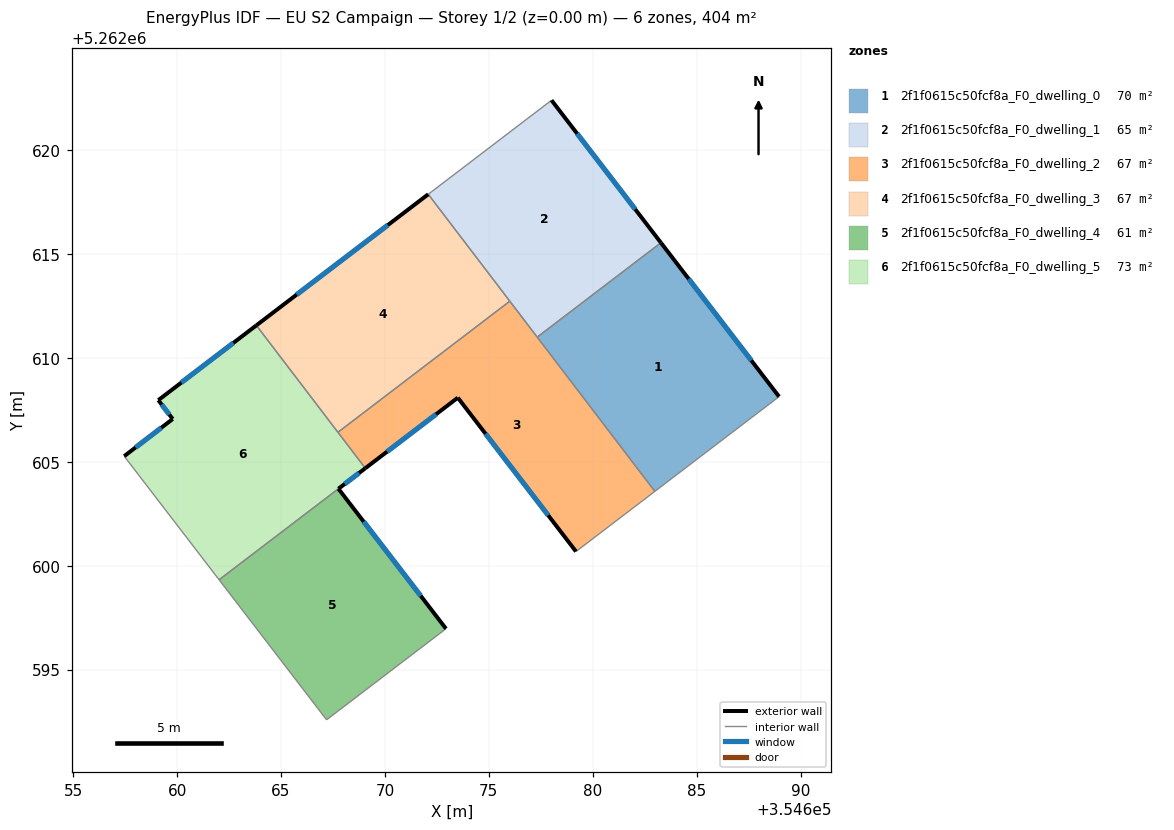
=== STOREY PLAN SPEC (per zone: floor XY polygon, exterior-wall plan segments, windows/doors) ===
zone 1: 2f1f0615c50fcf8a_F0_dwelling_0  (70.0 m²)
  floor: (354683.28, 5262615.54) (354688.97, 5262608.13) (354682.99, 5262603.57) (354677.33, 5262611.00)
  exterior wall: (354688.97, 5262608.13) – (354683.28, 5262615.54)  [9.3 m]
    window: (354687.63, 5262609.87) – (354684.62, 5262613.80)  [7.9 m²]
  interior walls: 3
zone 2: 2f1f0615c50fcf8a_F0_dwelling_1  (64.6 m²)
  floor: (354678.02, 5262622.39) (354683.28, 5262615.54) (354677.33, 5262611.00) (354672.09, 5262617.87)
  exterior wall: (354683.28, 5262615.54) – (354678.02, 5262622.39)  [8.6 m]
    window: (354682.04, 5262617.15) – (354679.25, 5262620.78)  [7.3 m²]
  interior walls: 4
zone 3: 2f1f0615c50fcf8a_F0_dwelling_2  (67.3 m²)
  floor: (354676.01, 5262612.72) (354682.99, 5262603.57) (354679.19, 5262600.68) (354673.51, 5262608.08) (354669.06, 5262604.69) (354667.74, 5262606.42)
  exterior wall: (354673.51, 5262608.08) – (354679.19, 5262600.68)  [9.3 m]
    window: (354674.84, 5262606.34) – (354677.86, 5262602.42)  [7.9 m²]
  exterior wall: (354669.06, 5262604.69) – (354673.51, 5262608.08)  [5.6 m]
    window: (354670.10, 5262605.48) – (354672.46, 5262607.28)  [4.7 m²]
  interior walls: 5
zone 4: 2f1f0615c50fcf8a_F0_dwelling_3  (67.3 m²)
  floor: (354672.08, 5262617.87) (354676.01, 5262612.72) (354667.74, 5262606.42) (354663.81, 5262611.56)
  exterior wall: (354672.09, 5262617.87) – (354663.82, 5262611.56)  [10.4 m]
    window: (354670.14, 5262616.39) – (354665.76, 5262613.04)  [8.8 m²]
  interior walls: 3
zone 5: 2f1f0615c50fcf8a_F0_dwelling_4  (61.4 m²)
  floor: (354667.76, 5262603.70) (354672.94, 5262596.96) (354667.19, 5262592.58) (354662.02, 5262599.32)
  exterior wall: (354672.94, 5262596.96) – (354667.76, 5262603.70)  [8.5 m]
    window: (354671.72, 5262598.55) – (354668.98, 5262602.12)  [7.2 m²]
  interior walls: 3
zone 6: 2f1f0615c50fcf8a_F0_dwelling_5  (73.3 m²)
  floor: (354663.81, 5262611.56) (354669.06, 5262604.69) (354662.02, 5262599.32) (354657.45, 5262605.27) (354659.79, 5262607.05) (354659.10, 5262607.96)
  exterior wall: (354663.82, 5262611.56) – (354659.10, 5262607.96)  [5.9 m]
    window: (354662.71, 5262610.72) – (354660.20, 5262608.81)  [5.0 m²]
  exterior wall: (354659.79, 5262607.05) – (354657.46, 5262605.27)  [2.9 m]
    window: (354659.24, 5262606.64) – (354658.00, 5262605.69)  [2.5 m²]
  exterior wall: (354659.10, 5262607.96) – (354659.79, 5262607.05)  [1.1 m]
    window: (354659.26, 5262607.75) – (354659.63, 5262607.27)  [1.0 m²]
  exterior wall: (354667.76, 5262603.70) – (354669.06, 5262604.69)  [1.6 m]
    window: (354668.07, 5262603.93) – (354668.75, 5262604.46)  [1.4 m²]
  interior walls: 4

=== DERIVED (storey summary) ===
Building: EU S2 Campaign
Storey: 1 of 2  (floor level z = 0.00 m)
Storey gross floor area: 403.9 m²
Zones on this storey: 6
  - 2f1f0615c50fcf8a_F0_dwelling_0: floor 70.0 m²; exterior wall 9.3 m (28.0 m²); 1 window(s) 7.9 m²; WWR 28.1%
  - 2f1f0615c50fcf8a_F0_dwelling_1: floor 64.6 m²; exterior wall 8.6 m (25.9 m²); 1 window(s) 7.3 m²; WWR 28.1%
  - 2f1f0615c50fcf8a_F0_dwelling_2: floor 67.3 m²; exterior wall 14.9 m (44.8 m²); 2 window(s) 12.6 m²; WWR 28.1%
  - 2f1f0615c50fcf8a_F0_dwelling_3: floor 67.3 m²; exterior wall 10.4 m (31.2 m²); 1 window(s) 8.8 m²; WWR 28.1%
  - 2f1f0615c50fcf8a_F0_dwelling_4: floor 61.4 m²; exterior wall 8.5 m (25.5 m²); 1 window(s) 7.2 m²; WWR 28.1%
  - 2f1f0615c50fcf8a_F0_dwelling_5: floor 73.3 m²; exterior wall 11.6 m (34.9 m²); 4 window(s) 9.8 m²; WWR 28.1%
Zone adjacency (shared interzone walls):
  - 2f1f0615c50fcf8a_F0_dwelling_0 ↔ 2f1f0615c50fcf8a_F0_dwelling_1
  - 2f1f0615c50fcf8a_F0_dwelling_0 ↔ 2f1f0615c50fcf8a_F0_dwelling_2
  - 2f1f0615c50fcf8a_F0_dwelling_1 ↔ 2f1f0615c50fcf8a_F0_dwelling_2
  - 2f1f0615c50fcf8a_F0_dwelling_1 ↔ 2f1f0615c50fcf8a_F0_dwelling_3
  - 2f1f0615c50fcf8a_F0_dwelling_2 ↔ 2f1f0615c50fcf8a_F0_dwelling_3
  - 2f1f0615c50fcf8a_F0_dwelling_2 ↔ 2f1f0615c50fcf8a_F0_dwelling_5
  - 2f1f0615c50fcf8a_F0_dwelling_3 ↔ 2f1f0615c50fcf8a_F0_dwelling_5
  - 2f1f0615c50fcf8a_F0_dwelling_4 ↔ 2f1f0615c50fcf8a_F0_dwelling_5